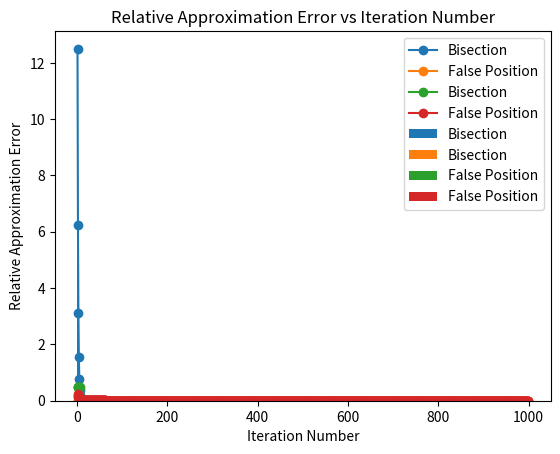

Reproduce this figure in Python.
# -*- coding: utf-8 -*-
"""61

Automatically generated by Colaboratory.

Original file is located at
    https://colab.research.google.com/<link-removed>
"""

import matplotlib.pyplot as plt
import numpy as np

# Given function
def f(x):
    return x**3 - x - 1

# Bisection method
def bisection(a, b, tol, max_iter):
    x_vals = []
    approx_errors = []
    relative_approx_errors = []

    for i in range(max_iter):
        c = (a + b) / 2
        x_vals.append(c)

        if i>0:
          approx_error = abs(x_vals[i] - x_vals[i - 1]) / 2
          relative_approx_error = approx_error  / abs(x_vals[i])
          approx_errors.append(approx_error)
          relative_approx_errors.append(relative_approx_error)

          if approx_error < tol:
              break

        if f(a) * f(c) < 0:
            b = c
        else:
            a = c

    return x_vals, approx_errors, relative_approx_errors

# False Position method
def false_position(a, b, tol, max_iter):
    x_vals = []
    approx_errors = []
    relative_approx_errors = []

    for i in range(max_iter):
        c = (a * f(b) - b * f(a)) / (f(b) - f(a))
        x_vals.append(c)

        if i>0:
          approx_error = abs(x_vals[i] - x_vals[i - 1]) / 2
          relative_approx_error = approx_error  / abs(x_vals[i])
          approx_errors.append(approx_error)
          relative_approx_errors.append(relative_approx_error)

          if  approx_error < tol:
              break

        if f(a) * f(c) < 0:
            b = c
        else:
            a = c

    return c, approx_errors, relative_approx_errors

# Initial values
x0 = 50
x1 = -50
tolerance = 1e-6
max_iterations = 1000

# Bisection method
root_bisection, approx_errors_bisection, relative_approx_errors_bisection = bisection(x0, x1, tolerance, max_iterations)

# False Position method
root_false_position, approx_errors_false_position, relative_approx_errors_false_position = false_position(x0, x1, tolerance, max_iterations)

# Plotting bar charts
iterations = np.arange(1, len(approx_errors_bisection) + 1)
iteration_numbers_false = np.arange(1, len(approx_errors_false_position)+1)


plt.bar(iterations, approx_errors_bisection, label='Bisection')
plt.xlabel('Iteration')
plt.ylabel('Approximation Error')
plt.legend()
plt.title('Approximation Errors vs Iteration Number')
plt.show()

plt.bar(iterations, relative_approx_errors_bisection, label='Bisection')

plt.xlabel('Iteration')
plt.ylabel('Relative Approximation Error')
plt.legend()
plt.title('Relative Approximation Errors vs Iteration Number')
plt.show()


plt.bar(iteration_numbers_false, approx_errors_false_position, label='False Position')
plt.xlabel('Iteration Number')
plt.ylabel('Approximation Error')
plt.title('Approximation Error vs Iteration Number(False)')
plt.legend()
plt.show()

plt.bar(iteration_numbers_false, relative_approx_errors_false_position, label='False Position')
plt.xlabel('Iteration Number')
plt.ylabel('Approximation Error')
plt.title('Relative Approximation Error vs Iteration Number(False)')
plt.legend()
plt.show()

# Line Chart for Relative Approximation Errors
plt.plot(iterations, approx_errors_bisection, marker='o', label='Bisection')
plt.plot(iteration_numbers_false, approx_errors_false_position, marker='o',  label='False Position')
plt.xlabel('Iteration Number')
plt.ylabel('Approximation Error')
plt.title('Approximation Error vs Iteration Number')
plt.legend()
plt.show()


# Line Chart for Relative Approximation Errors
plt.plot(iterations, relative_approx_errors_bisection , marker='o',  label='Bisection')
plt.plot(iteration_numbers_false,relative_approx_errors_false_position , marker='o', label='False Position')
plt.xlabel('Iteration Number')
plt.ylabel('Relative Approximation Error')
plt.title('Relative Approximation Error vs Iteration Number')
plt.legend()
plt.show()